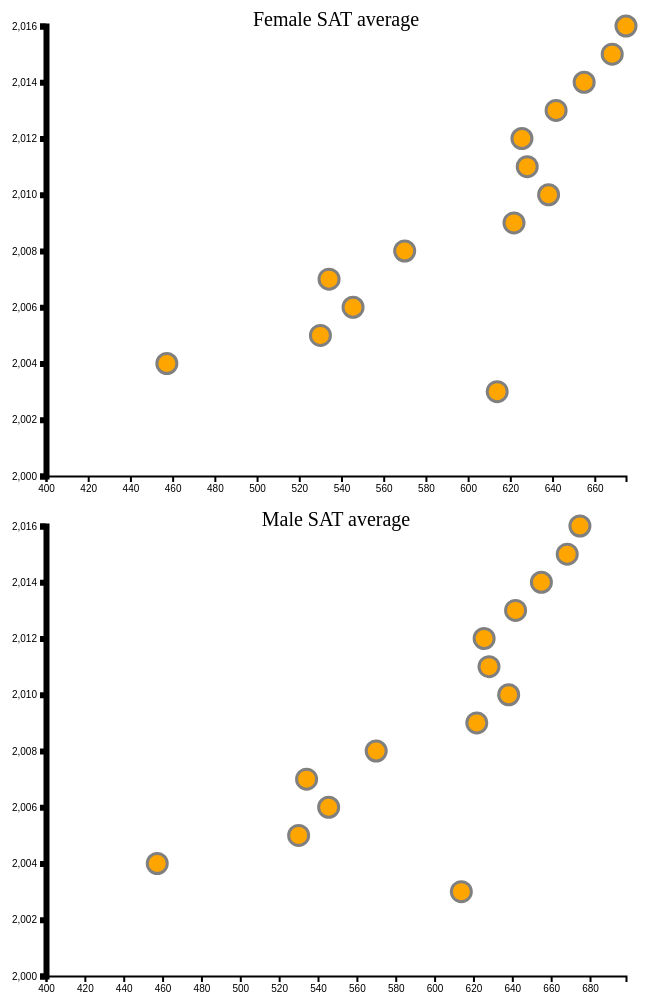
D3 v4 page, settled after 480 driven frames (8 s of simulated time); the page loaded 1 data file(s).



  d3.select("select").on("change", function () { 
    selected = this.value;
    d3.select(".alt-view").remove();
    if(selected == "Male"){males()}
    else if(selected == "Female"){females()}
    else if(selected == "both"){both()}
 });

  function males(){
    d3.selectAll("svg").remove();
    d3.csv("SAT_Avg.csv",function(data){

      data.forEach(function(d){
        d.x=parseFloat(d["Enroll, Male: Avg. SAT Math Score (Enrl M)"] );
        d.y= parseFloat(d["school year"]);
        console.log(data);


      });



      var margin = {top:20, bottom:30 , left:60 , right:60};
      var width= 700- margin.left - margin.right;
      var height = 500 - margin.bottom- margin.top;



      var x= d3.scaleLinear().range([0,width]);
      var y = d3.scaleLinear().range([height,0]);



      x.domain([400, d3.max(data,function(d)  {return d["Enroll, Male: Avg. SAT Math Score (Enrl M)"]})]);
      y.domain([2000,d3.max(data,function(d) {return d["school year"]})]);



      var svg = d3.select("#barchart")
              .append("svg")
              .attr("height",height + margin.top + margin.bottom)
              .attr("width", width + margin.left + margin.right)
              .append("g")
              .attr("transform","translate(" + margin.left + "," + margin.top + ")" );

              svg.selectAll("circle")
                    .data(data)
                    .enter()
                    .append("circle")
                    .attr("r",10)
                    .style("fill","orange")
                    .attr("stroke","gray")
                    .attr("id", function(d){return ("bar2-"+(Math.round(d.y)).toString());})
                    .attr("stroke-width",3)
                    .attr("cx", function(d){return x(d["Enroll, Female: Avg. SAT Math Score (Enrl F)"]);})
                    .attr("cy",function(d){return y(d["school year"]);})
                    .attr("x_val",function(d){ return d.x;})
                    .attr("y_val",function(d){ return d.y;})
                    //.selectAll("circle")
                    .on("click",function(d,i){

                // Here I am plotting the values of the x and y axis on the paragraph using the barchartLabel , which is my div id
                // I have used ID to plot the dataset on the paragraph tags
                    d3.select("#barchartLabel #t-datapoint").remove();
                    d3.select("#barchartLabel")
                      .append("text")
                      .style("font-size","20px")
                      .attr("id","t-datapoint")
                      .text("["+d.x+","+d.y+"]");

                    })


                    .on("mouseover", function(g,f){
                     d3.select(this)
                     .transition()
                     .duration(100)
                     .attr("r", 15)
                     .style("fill", "red")

                     d3.select("#bar1-"+(Math.round(g.y)).toString())
                     .transition()
                     .duration(100)
                     .attr("r",15)
                     .style("fill", "red")
                //     .style("fill", "lightorange")
                     tooltip.style("display", null)

                     d3.select(".tooltip1").style("display",null);
                  //   d3.select("#bar1-"+(Math.round(g.y)).toString()).attr("fill","red");   // Change color of the bar in chart 1 when mouse is hovered over it
                  //   d3.select("#bar2-"+(Math.round(g.y)).toString()).attr("fill","red");



                     ;})

                     .on("mousemove", function(d,i) {
                       var xPosition = d3.mouse(this)[0] - 35;
                       var yPosition = d3.mouse(this)[1] - 55;
                       tooltip.attr("transform", "translate(" + (xPosition) + "," + yPosition + ")");
                       var text1 = "X: "+d.x.toFixed(2);
                       var text2 = "Y: "+d.y;
                       tooltip.select("#text1").attr("x",((text2.length*6)/2 - (text1.length*1.5))).text(text1);
                       tooltip.select("#text2").attr("x",((text2.length*6)/2 + 10 - ((text2.length*6) - (text2.length*6)/2)));
                       tooltip.select("#text2").text(text2);
                       //tooltip.select("rect").attr("width",(text2.length*8));

                       var bar1 = d3.select("#bar1-"+(Math.round(d.y)).toString())
                       bar1_cx = bar1.attr("cx")
                       bar1_cy = bar1.attr("cy")
                       bar1_x = parseFloat(bar1.attr("x_val"))
                       bar1_y = parseFloat(bar1.attr("y_val"))
                       tooltip1 = d3.select(".tooltip1")
                       text1 = "X: "+bar1_x.toFixed(2);
                       text2 = "Y: "+bar1_y;
                       tooltip1.attr("transform", "translate(" + (parseFloat(bar1_cx)-10) + "," + (parseFloat(bar1_cy)+10) + ")");
                       tooltip1.select("#text1").attr("x",((text2.length*6)/2 - (text1.length*1.5))).text(text1);
                       tooltip1.select("#text2").attr("x",((text2.length*6)/2 + 10 - ((text2.length*6) - (text2.length*6)/2)));
                       tooltip1.select("#text2").text(text2);
                     })


                     .on("mouseout", function(c,f){
                     d3.select(this)
                      .transition()
                      .duration(100)
                      .attr("r",10)
                      .style("fill", "orange")

                      d3.select("#bar1-"+(Math.round(c.y)).toString())
                      .transition()
                      .duration(100)
                      .attr("r",10)
                      .style("fill", "orange")
              //       .style("fill", "orange")

                      d3.select("#barchart svg g #tooltip").remove();
                      tooltip.style("display", "none")
                      d3.select(".tooltip1").style("display","none")

                //      d3.select("#bar1-"+(Math.round(c.y)).toString()).attr("fill","orange");   // Change color of the bar back to original in chart 1  when mouse is hovered over out of it
                //      d3.select("#bar2-"+(Math.round(c.y)).toString()).attr("fill","orange");


                    });

                     var tooltip = svg.append("g")
                       .attr("class", "tooltip2")
                       .style("display", "none");

                     tooltip.append("rect")
                       .attr("width", 70)
                       .attr("height", 40)
                       .attr("fill", "black")
                       .style("opacity", 1.0)
                       .attr("rx",15)
                       .attr("ry", 15);

                     tooltip.append("text")
                       .attr("dy", "1.2em")
                       .attr("id", "text1")
                       .attr('style','fill:White')
                       .attr("font-size", "12px")
                       .attr("font-weight", "bold");

                     tooltip.append("text")
                       .attr("dy", "2.5em")
                       .attr("id", "text2")
                       .attr('style','fill:White')
                       .attr("font-size", "12px")
                       .attr("font-weight", "bold");






                    /*
                    data.sort(function(a,b){
                      return d3.ascending(a.x,b.y);
                    });

                    var valueline = d3.line()
                        .x(function(d){return x(d["Enroll, Female: Avg. SAT Math Score (Enrl F)"]);})
                        .y(function(d){return y(d["school year"]);})
                        .curve(d3.curveLinear);



                        svg.append("g")
                           .append("path")
                           .data([data])
                           .attr("class", "line")
                           .attr("d", valueline)
                           .attr("fill", "none")
                           .attr("stroke-width",6)
                           .attr("stroke", "lightorange");
                           */

                    svg.append("g")
                      .attr("transform","translate(0,"+height+")")
                      .call(d3.axisBottom(x))
                      .attr("stroke-width",2);

                    svg.append("g")
                      .call(d3.axisLeft(y))
                      .attr("stroke-width",6)

                      svg.append("text")
                         .attr("x",(width /2))
                         .attr("y",0 - (margin-top /2))
                         .attr("text-anchor","middle")
                         .style("font-size","20px")
                         .text("Male SAT average");



    });
  };

  function females(){
    d3.selectAll("svg").remove();
    d3.csv("SAT_Avg.csv",function(data){

      data.forEach(function(d){
        d.x=parseFloat(d["Enroll, Female: Avg. SAT Math Score (Enrl F)"] );
        d.y= parseFloat(d["school year"]);
        console.log(data);


      });



      var margin = {top:20, bottom:30 , left:60 , right:60};
      var width= 700- margin.left - margin.right;
      var height = 500 - margin.bottom- margin.top;



      var x= d3.scaleLinear().range([0,width]);
      var y = d3.scaleLinear().range([height,0]);



      x.domain([400, d3.max(data,function(d)  {return d["Enroll, Female: Avg. SAT Math Score (Enrl F)"]})]);
      y.domain([2000,d3.max(data,function(d) {return d["school year"]})]);



      var svg = d3.select("#barchart")
              .append("svg")
              .attr("height",height + margin.top + margin.bottom)
              .attr("width", width + margin.left + margin.right)
              .append("g")
              .attr("transform","translate(" + margin.left + "," + margin.top + ")" );

              svg.selectAll("circle")
                    .data(data)
                    .enter()
                    .append("circle")
                    .attr("r",10)
                    .style("fill","orange")
                    .attr("id", function(d){return ("bar1-"+(Math.round(d.y)).toString());})
                    .attr("stroke","gray")
                    .attr("stroke-width",3)
                    .attr("cx", function(d){return x(d["Enroll, Female: Avg. SAT Math Score (Enrl F)"]);})
                    .attr("cy",function(d){return y(d["school year"]);})
                    .attr("x_val",function(d){ return d.x;})
                    .attr("y_val",function(d){return d.y;})
                    //.selectAll("circle")
                    .on("click",function(d,i){

                // Here I am plotting the values of the x and y axis on the paragraph using the barchartLabel , which is my div id
                // I have used ID to plot the dataset on the paragraph tags
                    d3.select("#barchartLabel #t-datapoint").remove();
                    d3.select("#barchartLabel")
                      .append("text")
                      .style("font-size","20px")
                      .attr("id","t-datapoint")
                      .text("["+d.x+","+d.y+"]");

                    })


                    .on("mouseover", function(g,f){
                     d3.select(this)
                     .transition()
                     .duration(100)
                     .attr("r", 15)
                     .style("fill","red")

                     d3.select("#bar2-"+(Math.round(g.y)).toString())
                     .transition()
                     .duration(100)
                     .attr("r", 15)
                     .style("fill", "red")

                     tooltip.style("display", null);

                     d3.select(".tooltip2").style("display",null);

                     //d3.select("#bar1-"+(Math.round(g.y)).toString()).attr("fill","red");   // Change color of the bar in chart 1 when mouse is hovered over it
                     //d3.select("#bar2-"+(Math.round(g.y)).toString()).attr("fill","red");







                     ;})

                     .on("mousemove", function(d,i) {
                       var xPosition = d3.mouse(this)[0] - 35;
                       var yPosition = d3.mouse(this)[1] - 55;
                       tooltip.attr("transform", "translate(" + (parseFloat(d3.select(this).attr("cx"))-10) + "," + (parseFloat(d3.select(this).attr("cy"))+10) + ")");
                       var text1 = "X: "+d.x.toFixed(2);
                       var text2 = "Y: "+d.y;
                       tooltip.select("#text1").attr("x",((text2.length*6)/2 - (text1.length*1.5))).text(text1);
                       tooltip.select("#text2").attr("x",((text2.length*6)/2 + 10 - ((text2.length*6) - (text2.length*6)/2)));
                       tooltip.select("#text2").text(text2);

                       var bar2 = d3.select("#bar2-"+(Math.round(d.y)).toString())
                       bar2_cx = bar2.attr("cx")
                       bar2_cy = bar2.attr("cy")
                       bar2_x = parseFloat(bar2.attr("x_val"))
                       bar2_y = parseFloat(bar2.attr("y_val"))
                       tooltip2 = d3.select(".tooltip2")
                       text1 = "X: "+bar2_x.toFixed(2);
                       text2 = "Y: "+bar2_y;
                       tooltip2.attr("transform", "translate(" + (parseFloat(bar2_cx)-10) + "," + (parseFloat(bar2_cy)+10) + ")");
                       tooltip2.select("#text1").attr("x",((text2.length*6)/2 - (text1.length*1.5))).text(text1);
                       tooltip2.select("#text2").attr("x",((text2.length*6)/2 + 10 - ((text2.length*6) - (text2.length*6)/2)));
                       tooltip2.select("#text2").text(text2);

                       //tooltip.select("rect").attr("width",(text2.length*8));
                     })


                     .on("mouseout", function(c,f){
                      d3.select(this)
                      .transition()
                      .duration(100)
                      .attr("r",10)
                     .style("fill", "orange")

                     d3.select("#bar2-"+(Math.round(c.y)).toString())
                     .transition()
                     .duration(100)
                     .attr("r",10)
                     .style("fill", "orange")

                      d3.select("#barchart svg g #tooltip").remove();
                //      d3.select("#bar1-"+(Math.round(c.y)).toString()).attr("fill","orange");   // Change color of the bar back to original in chart 1  when mouse is hovered over out of it
                //      d3.select("#bar2-"+(Math.round(c.y)).toString()).attr("fill","orange");
                      tooltip.style("display", "none");
                      d3.select(".tooltip2").style("display","none")

                    });

                     var tooltip = svg.append("g")
                       .attr("class", "tooltip1")
                       .style("display", "none");

                     tooltip.append("rect")
                       .attr("width", 70)
                       .attr("height", 40)
                       .attr("fill", "black")
                       .style("opacity", 1.0)
                       .attr("rx",15)
                       .attr("ry", 15);

                     tooltip.append("text")
                       .attr("dy", "1.2em")
                       .attr("id", "text1")
                       .attr('style','fill:White')
                       .attr("font-size", "12px")
                       .attr("font-weight", "bold");

                     tooltip.append("text")
                       .attr("dy", "2.5em")
                       .attr("id", "text2")
                       .attr('style','fill:White')
                       .attr("font-size", "12px")
                       .attr("font-weight", "bold");






                    /*
                    data.sort(function(a,b){
                      return d3.ascending(a.x,b.y);
                    });

                    var valueline = d3.line()
                        .x(function(d){return x(d["Enroll, Female: Avg. SAT Math Score (Enrl F)"]);})
                        .y(function(d){return y(d["school year"]);})
                        .curve(d3.curveLinear);



                        svg.append("g")
                           .append("path")
                           .data([data])
                           .attr("class", "line")
                           .attr("d", valueline)
                           .attr("fill", "none")
                           .attr("stroke-width",6)
                           .attr("stroke", "lightorange");
                           */

                    svg.append("g")
                      .attr("transform","translate(0,"+height+")")
                      .call(d3.axisBottom(x))
                      .attr("stroke-width",2);

                    svg.append("g")
                      .call(d3.axisLeft(y))
                      .attr("stroke-width",6)


                      svg.append("text")
                         .attr("x",(width /2))
                         .attr("y",0 - (margin-top /2))
                         .attr("text-anchor","middle")
                         .style("font-size","20px")
                         .text("Female SAT average");

    });
  };

  function both(){
    d3.selectAll("svg").remove();
    d3.csv("SAT_Avg.csv",function(data){

      data.forEach(function(d){
        d.x=parseFloat(d["Enroll, Female: Avg. SAT Math Score (Enrl F)"] );
        d.y= parseFloat(d["school year"]);
        console.log(data);


      });



      var margin = {top:20, bottom:30 , left:60 , right:60};
      var width= 700- margin.left - margin.right;
      var height = 500 - margin.bottom- margin.top;



      var x= d3.scaleLinear().range([0,width]);
      var y = d3.scaleLinear().range([height,0]);



      x.domain([400, d3.max(data,function(d)  {return d["Enroll, Female: Avg. SAT Math Score (Enrl F)"]})]);
      y.domain([2000,d3.max(data,function(d) {return d["school year"]})]);



      var svg = d3.select("#barchart")
              .append("svg")
              .attr("height",height + margin.top + margin.bottom)
              .attr("width", width + margin.left + margin.right)
              .append("g")
              .attr("transform","translate(" + margin.left + "," + margin.top + ")" );

              svg.selectAll("circle")
                    .data(data)
                    .enter()
                    .append("circle")
                    .attr("r",10)
                    .style("fill","orange")
                    .attr("id", function(d){return ("bar1-"+(Math.round(d.y)).toString());})
                    .attr("stroke","gray")
                    .attr("stroke-width",3)
                    .attr("cx", function(d){return x(d["Enroll, Female: Avg. SAT Math Score (Enrl F)"]);})
                    .attr("cy",function(d){return y(d["school year"]);})
                    .attr("x_val",function(d){ return d.x;})
                    .attr("y_val",function(d){return d.y;})
                    //.selectAll("circle")
                    .on("click",function(d,i){

                // Here I am plotting the values of the x and y axis on the paragraph using the barchartLabel , which is my div id
                // I have used ID to plot the dataset on the paragraph tags
                    d3.select("#barchartLabel #t-datapoint").remove();
                    d3.select("#barchartLabel")
                      .append("text")
                      .style("font-size","20px")
                      .attr("id","t-datapoint")
                      .text("["+d.x+","+d.y+"]");

                    })


                    .on("mouseover", function(g,f){
                     d3.select(this)
                     .transition()
                     .duration(100)
                     .attr("r", 15)
                     .style("fill","red")

                     d3.select("#bar2-"+(Math.round(g.y)).toString())
                     .transition()
                     .duration(100)
                     .attr("r", 15)
                     .style("fill", "red")

                     tooltip.style("display", null);

                     d3.select(".tooltip2").style("display",null);

                     //d3.select("#bar1-"+(Math.round(g.y)).toString()).attr("fill","red");   // Change color of the bar in chart 1 when mouse is hovered over it
                     //d3.select("#bar2-"+(Math.round(g.y)).toString()).attr("fill","red");







                     ;})

                     .on("mousemove", function(d,i) {
                       var xPosition = d3.mouse(this)[0] - 35;
                       var yPosition = d3.mouse(this)[1] - 55;
                       tooltip.attr("transform", "translate(" + (parseFloat(d3.select(this).attr("cx"))-10) + "," + (parseFloat(d3.select(this).attr("cy"))+10) + ")");
                       var text1 = "X: "+d.x.toFixed(2);
                       var text2 = "Y: "+d.y;
                       tooltip.select("#text1").attr("x",((text2.length*6)/2 - (text1.length*1.5))).text(text1);
                       tooltip.select("#text2").attr("x",((text2.length*6)/2 + 10 - ((text2.length*6) - (text2.length*6)/2)));
                       tooltip.select("#text2").text(text2);

                       var bar2 = d3.select("#bar2-"+(Math.round(d.y)).toString())
                       bar2_cx = bar2.attr("cx")
                       bar2_cy = bar2.attr("cy")
                       bar2_x = parseFloat(bar2.attr("x_val"))
                       bar2_y = parseFloat(bar2.attr("y_val"))
                       tooltip2 = d3.select(".tooltip2")
                       text1 = "X: "+bar2_x.toFixed(2);
                       text2 = "Y: "+bar2_y;
                       tooltip2.attr("transform", "translate(" + (parseFloat(bar2_cx)-10) + "," + (parseFloat(bar2_cy)+10) + ")");
                       tooltip2.select("#text1").attr("x",((text2.length*6)/2 - (text1.length*1.5))).text(text1);
                       tooltip2.select("#text2").attr("x",((text2.length*6)/2 + 10 - ((text2.length*6) - (text2.length*6)/2)));
                       tooltip2.select("#text2").text(text2);

                       //tooltip.select("rect").attr("width",(text2.length*8));
                     })


                     .on("mouseout", function(c,f){
                      d3.select(this)
                      .transition()
                      .duration(100)
                      .attr("r",10)
                     .style("fill", "orange")

                     d3.select("#bar2-"+(Math.round(c.y)).toString())
                     .transition()
                     .duration(100)
                     .attr("r",10)
                     .style("fill", "orange")

                      d3.select("#barchart svg g #tooltip").remove();
                //      d3.select("#bar1-"+(Math.round(c.y)).toString()).attr("fill","orange");   // Change color of the bar back to original in chart 1  when mouse is hovered over out of it
                //      d3.select("#bar2-"+(Math.round(c.y)).toString()).attr("fill","orange");
                      tooltip.style("display", "none");
                      d3.select(".tooltip2").style("display","none")

                    });

                     var tooltip = svg.append("g")
                       .attr("class", "tooltip1")
                       .style("display", "none");

                     tooltip.append("rect")
                       .attr("width", 70)
                       .attr("height", 40)
                       .attr("fill", "black")
                       .style("opacity", 1.0)
                       .attr("rx",15)
                       .attr("ry", 15);

                     tooltip.append("text")
                       .attr("dy", "1.2em")
                       .attr("id", "text1")
                       .attr('style','fill:White')
                       .attr("font-size", "12px")
                       .attr("font-weight", "bold");

                     tooltip.append("text")
                       .attr("dy", "2.5em")
                       .attr("id", "text2")
                       .attr('style','fill:White')
                       .attr("font-size", "12px")
                       .attr("font-weight", "bold");






                    /*
                    data.sort(function(a,b){
                      return d3.ascending(a.x,b.y);
                    });

                    var valueline = d3.line()
                        .x(function(d){return x(d["Enroll, Female: Avg. SAT Math Score (Enrl F)"]);})
                        .y(function(d){return y(d["school year"]);})
                        .curve(d3.curveLinear);



                        svg.append("g")
                           .append("path")
                           .data([data])
                           .attr("class", "line")
                           .attr("d", valueline)
                           .attr("fill", "none")
                           .attr("stroke-width",6)
                           .attr("stroke", "lightorange");
                           */

                    svg.append("g")
                      .attr("transform","translate(0,"+height+")")
                      .call(d3.axisBottom(x))
                      .attr("stroke-width",2);

                    svg.append("g")
                      .call(d3.axisLeft(y))
                      .attr("stroke-width",6)


                      svg.append("text")
                         .attr("x",(width /2))
                         .attr("y",0 - (margin-top /2))
                         .attr("text-anchor","middle")
                         .style("font-size","20px")
                         .text("Female SAT average");

    });

  //Second Scatter plot showing the average SAT score for the admissions in the undergraduate degrees over the years

    d3.csv("SAT_Avg.csv",function(data){

      data.forEach(function(d){
        d.x=parseFloat(d["Enroll, Male: Avg. SAT Math Score (Enrl M)"] );
        d.y= parseFloat(d["school year"]);
        console.log(data);


      });



      var margin = {top:20, bottom:30 , left:60 , right:60};
      var width= 700- margin.left - margin.right;
      var height = 500 - margin.bottom- margin.top;



      var x= d3.scaleLinear().range([0,width]);
      var y = d3.scaleLinear().range([height,0]);



      x.domain([400, d3.max(data,function(d)  {return d["Enroll, Male: Avg. SAT Math Score (Enrl M)"]})]);
      y.domain([2000,d3.max(data,function(d) {return d["school year"]})]);



      var svg = d3.select("#barchart")
              .append("svg")
              .attr("height",height + margin.top + margin.bottom)
              .attr("width", width + margin.left + margin.right)
              .append("g")
              .attr("transform","translate(" + margin.left + "," + margin.top + ")" );

              svg.selectAll("circle")
                    .data(data)
                    .enter()
                    .append("circle")
                    .attr("r",10)
                    .style("fill","orange")
                    .attr("stroke","gray")
                    .attr("id", function(d){return ("bar2-"+(Math.round(d.y)).toString());})
                    .attr("stroke-width",3)
                    .attr("cx", function(d){return x(d["Enroll, Female: Avg. SAT Math Score (Enrl F)"]);})
                    .attr("cy",function(d){return y(d["school year"]);})
                    .attr("x_val",function(d){ return d.x;})
                    .attr("y_val",function(d){ return d.y;})
                    //.selectAll("circle")
                    .on("click",function(d,i){

                // Here I am plotting the values of the x and y axis on the paragraph using the barchartLabel , which is my div id
                // I have used ID to plot the dataset on the paragraph tags
                    d3.select("#barchartLabel #t-datapoint").remove();
                    d3.select("#barchartLabel")
                      .append("text")
                      .style("font-size","20px")
                      .attr("id","t-datapoint")
                      .text("["+d.x+","+d.y+"]");

                    })


                    .on("mouseover", function(g,f){
                     d3.select(this)
                     .transition()
                     .duration(100)
                     .attr("r", 15)
                     .style("fill", "red")

                     d3.select("#bar1-"+(Math.round(g.y)).toString())
                     .transition()
                     .duration(100)
                     .attr("r",15)
                     .style("fill", "red")
                //     .style("fill", "lightorange")
                     tooltip.style("display", null)

                     d3.select(".tooltip1").style("display",null);
                  //   d3.select("#bar1-"+(Math.round(g.y)).toString()).attr("fill","red");   // Change color of the bar in chart 1 when mouse is hovered over it
                  //   d3.select("#bar2-"+(Math.round(g.y)).toString()).attr("fill","red");



                     ;})

                     .on("mousemove", function(d,i) {
                       var xPosition = d3.mouse(this)[0] - 35;
                       var yPosition = d3.mouse(this)[1] - 55;
                       tooltip.attr("transform", "translate(" + (xPosition) + "," + yPosition + ")");
                       var text1 = "X: "+d.x.toFixed(2);
                       var text2 = "Y: "+d.y;
                       tooltip.select("#text1").attr("x",((text2.length*6)/2 - (text1.length*1.5))).text(text1);
                       tooltip.select("#text2").attr("x",((text2.length*6)/2 + 10 - ((text2.length*6) - (text2.length*6)/2)));
                       tooltip.select("#text2").text(text2);
                       //tooltip.select("rect").attr("width",(text2.length*8));

                       var bar1 = d3.select("#bar1-"+(Math.round(d.y)).toString())
                       bar1_cx = bar1.attr("cx")
                       bar1_cy = bar1.attr("cy")
                       bar1_x = parseFloat(bar1.attr("x_val"))
                       bar1_y = parseFloat(bar1.attr("y_val"))
                       tooltip1 = d3.select(".tooltip1")
                       text1 = "X: "+bar1_x.toFixed(2);
                       text2 = "Y: "+bar1_y;
                       tooltip1.attr("transform", "translate(" + (parseFloat(bar1_cx)-10) + "," + (parseFloat(bar1_cy)+10) + ")");
                       tooltip1.select("#text1").attr("x",((text2.length*6)/2 - (text1.length*1.5))).text(text1);
                       tooltip1.select("#text2").attr("x",((text2.length*6)/2 + 10 - ((text2.length*6) - (text2.length*6)/2)));
                       tooltip1.select("#text2").text(text2);
                     })


                     .on("mouseout", function(c,f){
                     d3.select(this)
                      .transition()
                      .duration(100)
                      .attr("r",10)
                      .style("fill", "orange")

                      d3.select("#bar1-"+(Math.round(c.y)).toString())
                      .transition()
                      .duration(100)
                      .attr("r",10)
                      .style("fill", "orange")
              //       .style("fill", "orange")

                      d3.select("#barchart svg g #tooltip").remove();
                      tooltip.style("display", "none")
                      d3.select(".tooltip1").style("display","none")

                //      d3.select("#bar1-"+(Math.round(c.y)).toString()).attr("fill","orange");   // Change color of the bar back to original in chart 1  when mouse is hovered over out of it
                //      d3.select("#bar2-"+(Math.round(c.y)).toString()).attr("fill","orange");


                    });

                     var tooltip = svg.append("g")
                       .attr("class", "tooltip2")
                       .style("display", "none");

                     tooltip.append("rect")
                       .attr("width", 70)
                       .attr("height", 40)
                       .attr("fill", "black")
                       .style("opacity", 1.0)
                       .attr("rx",15)
                       .attr("ry", 15);

                     tooltip.append("text")
                       .attr("dy", "1.2em")
                       .attr("id", "text1")
                       .attr('style','fill:White')
                       .attr("font-size", "12px")
                       .attr("font-weight", "bold");

                     tooltip.append("text")
                       .attr("dy", "2.5em")
                       .attr("id", "text2")
                       .attr('style','fill:White')
                       .attr("font-size", "12px")
                       .attr("font-weight", "bold");






                    /*
                    data.sort(function(a,b){
                      return d3.ascending(a.x,b.y);
                    });

                    var valueline = d3.line()
                        .x(function(d){return x(d["Enroll, Female: Avg. SAT Math Score (Enrl F)"]);})
                        .y(function(d){return y(d["school year"]);})
                        .curve(d3.curveLinear);



                        svg.append("g")
                           .append("path")
                           .data([data])
                           .attr("class", "line")
                           .attr("d", valueline)
                           .attr("fill", "none")
                           .attr("stroke-width",6)
                           .attr("stroke", "lightorange");
                           */

                    svg.append("g")
                      .attr("transform","translate(0,"+height+")")
                      .call(d3.axisBottom(x))
                      .attr("stroke-width",2);

                    svg.append("g")
                      .call(d3.axisLeft(y))
                      .attr("stroke-width",6)

                      svg.append("text")
                         .attr("x",(width /2))
                         .attr("y",0 - (margin-top /2))
                         .attr("text-anchor","middle")
                         .style("font-size","20px")
                         .text("Male SAT average");



    });
}

d3.csv("SAT_Avg.csv",function(data){

      data.forEach(function(d){
        d.x=parseFloat(d["Enroll, Female: Avg. SAT Math Score (Enrl F)"] );
        d.y= parseFloat(d["school year"]);
        console.log(data);


      });



      var margin = {top:20, bottom:30 , left:60 , right:60};
      var width= 700- margin.left - margin.right;
      var height = 500 - margin.bottom- margin.top;



      var x= d3.scaleLinear().range([0,width]);
      var y = d3.scaleLinear().range([height,0]);



      x.domain([400, d3.max(data,function(d)  {return d["Enroll, Female: Avg. SAT Math Score (Enrl F)"]})]);
      y.domain([2000,d3.max(data,function(d) {return d["school year"]})]);



      var svg = d3.select("#barchart")
              .append("svg")
              .attr("height",height + margin.top + margin.bottom)
              .attr("width", width + margin.left + margin.right)
              .append("g")
              .attr("transform","translate(" + margin.left + "," + margin.top + ")" );

              svg.selectAll("circle")
                    .data(data)
                    .enter()
                    .append("circle")
                    .attr("r",10)
                    .style("fill","orange")
                    .attr("id", function(d){return ("bar1-"+(Math.round(d.y)).toString());})
                    .attr("stroke","gray")
                    .attr("stroke-width",3)
                    .attr("cx", function(d){return x(d["Enroll, Female: Avg. SAT Math Score (Enrl F)"]);})
                    .attr("cy",function(d){return y(d["school year"]);})
                    .attr("x_val",function(d){ return d.x;})
                    .attr("y_val",function(d){return d.y;})
                    //.selectAll("circle")
                    .on("click",function(d,i){

                // Here I am plotting the values of the x and y axis on the paragraph using the barchartLabel , which is my div id
                // I have used ID to plot the dataset on the paragraph tags
                    d3.select("#barchartLabel #t-datapoint").remove();
                    d3.select("#barchartLabel")
                      .append("text")
                      .style("font-size","20px")
                      .attr("id","t-datapoint")
                      .text("["+d.x+","+d.y+"]");

                    })


                    .on("mouseover", function(g,f){
                     d3.select(this)
                     .transition()
                     .duration(100)
                     .attr("r", 15)
                     .style("fill","red")

                     d3.select("#bar2-"+(Math.round(g.y)).toString())
                     .transition()
                     .duration(100)
                     .attr("r", 15)
                     .style("fill", "red")

                     tooltip.style("display", null);

                     d3.select(".tooltip2").style("display",null);

                     //d3.select("#bar1-"+(Math.round(g.y)).toString()).attr("fill","red");   // Change color of the bar in chart 1 when mouse is hovered over it
                     //d3.select("#bar2-"+(Math.round(g.y)).toString()).attr("fill","red");







                     ;})

                     .on("mousemove", function(d,i) {
                       var xPosition = d3.mouse(this)[0] - 35;
                       var yPosition = d3.mouse(this)[1] - 55;
                       tooltip.attr("transform", "translate(" + (parseFloat(d3.select(this).attr("cx"))-10) + "," + (parseFloat(d3.select(this).attr("cy"))+10) + ")");
                       var text1 = "X: "+d.x.toFixed(2);
                       var text2 = "Y: "+d.y;
                       tooltip.select("#text1").attr("x",((text2.length*6)/2 - (text1.length*1.5))).text(text1);
                       tooltip.select("#text2").attr("x",((text2.length*6)/2 + 10 - ((text2.length*6) - (text2.length*6)/2)));
                       tooltip.select("#text2").text(text2);

                       var bar2 = d3.select("#bar2-"+(Math.round(d.y)).toString())
                       bar2_cx = bar2.attr("cx")
                       bar2_cy = bar2.attr("cy")
                       bar2_x = parseFloat(bar2.attr("x_val"))
                       bar2_y = parseFloat(bar2.attr("y_val"))
                       tooltip2 = d3.select(".tooltip2")
                       text1 = "X: "+bar2_x.toFixed(2);
                       text2 = "Y: "+bar2_y;
                       tooltip2.attr("transform", "translate(" + (parseFloat(bar2_cx)-10) + "," + (parseFloat(bar2_cy)+10) + ")");
                       tooltip2.select("#text1").attr("x",((text2.length*6)/2 - (text1.length*1.5))).text(text1);
                       tooltip2.select("#text2").attr("x",((text2.length*6)/2 + 10 - ((text2.length*6) - (text2.length*6)/2)));
                       tooltip2.select("#text2").text(text2);

                       //tooltip.select("rect").attr("width",(text2.length*8));
                     })


                     .on("mouseout", function(c,f){
                      d3.select(this)
                      .transition()
                      .duration(100)
                      .attr("r",10)
                     .style("fill", "orange")

                     d3.select("#bar2-"+(Math.round(c.y)).toString())
                     .transition()
                     .duration(100)
                     .attr("r",10)
                     .style("fill", "orange")

                      d3.select("#barchart svg g #tooltip").remove();
                //      d3.select("#bar1-"+(Math.round(c.y)).toString()).attr("fill","orange");   // Change color of the bar back to original in chart 1  when mouse is hovered over out of it
                //      d3.select("#bar2-"+(Math.round(c.y)).toString()).attr("fill","orange");
                      tooltip.style("display", "none");
                      d3.select(".tooltip2").style("display","none")

                    });

                     var tooltip = svg.append("g")
                       .attr("class", "tooltip1")
                       .style("display", "none");

                     tooltip.append("rect")
                       .attr("width", 70)
                       .attr("height", 40)
                       .attr("fill", "black")
                       .style("opacity", 1.0)
                       .attr("rx",15)
                       .attr("ry", 15);

                     tooltip.append("text")
                       .attr("dy", "1.2em")
                       .attr("id", "text1")
                       .attr('style','fill:White')
                       .attr("font-size", "12px")
                       .attr("font-weight", "bold");

                     tooltip.append("text")
                       .attr("dy", "2.5em")
                       .attr("id", "text2")
                       .attr('style','fill:White')
                       .attr("font-size", "12px")
                       .attr("font-weight", "bold");






                    /*
                    data.sort(function(a,b){
                      return d3.ascending(a.x,b.y);
                    });

                    var valueline = d3.line()
                        .x(function(d){return x(d["Enroll, Female: Avg. SAT Math Score (Enrl F)"]);})
                        .y(function(d){return y(d["school year"]);})
                        .curve(d3.curveLinear);



                        svg.append("g")
                           .append("path")
                           .data([data])
                           .attr("class", "line")
                           .attr("d", valueline)
                           .attr("fill", "none")
                           .attr("stroke-width",6)
                           .attr("stroke", "lightorange");
                           */

                    svg.append("g")
                      .attr("transform","translate(0,"+height+")")
                      .call(d3.axisBottom(x))
                      .attr("stroke-width",2);

                    svg.append("g")
                      .call(d3.axisLeft(y))
                      .attr("stroke-width",6)


                      svg.append("text")
                         .attr("x",(width /2))
                         .attr("y",0 - (margin-top /2))
                         .attr("text-anchor","middle")
                         .style("font-size","20px")
                         .text("Female SAT average");

    });

  //Second Scatter plot showing the average SAT score for the admissions in the undergraduate degrees over the years

    d3.csv("SAT_Avg.csv",function(data){

      data.forEach(function(d){
        d.x=parseFloat(d["Enroll, Male: Avg. SAT Math Score (Enrl M)"] );
        d.y= parseFloat(d["school year"]);
        console.log(data);


      });



      var margin = {top:20, bottom:30 , left:60 , right:60};
      var width= 700- margin.left - margin.right;
      var height = 500 - margin.bottom- margin.top;



      var x= d3.scaleLinear().range([0,width]);
      var y = d3.scaleLinear().range([height,0]);



      x.domain([400, d3.max(data,function(d)  {return d["Enroll, Male: Avg. SAT Math Score (Enrl M)"]})]);
      y.domain([2000,d3.max(data,function(d) {return d["school year"]})]);



      var svg = d3.select("#barchart")
              .append("svg")
              .attr("height",height + margin.top + margin.bottom)
              .attr("width", width + margin.left + margin.right)
              .append("g")
              .attr("transform","translate(" + margin.left + "," + margin.top + ")" );

              svg.selectAll("circle")
                    .data(data)
                    .enter()
                    .append("circle")
                    .attr("r",10)
                    .style("fill","orange")
                    .attr("stroke","gray")
                    .attr("id", function(d){return ("bar2-"+(Math.round(d.y)).toString());})
                    .attr("stroke-width",3)
                    .attr("cx", function(d){return x(d["Enroll, Female: Avg. SAT Math Score (Enrl F)"]);})
                    .attr("cy",function(d){return y(d["school year"]);})
                    .attr("x_val",function(d){ return d.x;})
                    .attr("y_val",function(d){ return d.y;})
                    //.selectAll("circle")
                    .on("click",function(d,i){

                // Here I am plotting the values of the x and y axis on the paragraph using the barchartLabel , which is my div id
                // I have used ID to plot the dataset on the paragraph tags
                    d3.select("#barchartLabel #t-datapoint").remove();
                    d3.select("#barchartLabel")
                      .append("text")
                      .style("font-size","20px")
                      .attr("id","t-datapoint")
                      .text("["+d.x+","+d.y+"]");

                    })


                    .on("mouseover", function(g,f){
                     d3.select(this)
                     .transition()
                     .duration(100)
                     .attr("r", 15)
                     .style("fill", "red")

                     d3.select("#bar1-"+(Math.round(g.y)).toString())
                     .transition()
                     .duration(100)
                     .attr("r",15)
                     .style("fill", "red")
                //     .style("fill", "lightorange")
                     tooltip.style("display", null)

                     d3.select(".tooltip1").style("display",null);
                  //   d3.select("#bar1-"+(Math.round(g.y)).toString()).attr("fill","red");   // Change color of the bar in chart 1 when mouse is hovered over it
                  //   d3.select("#bar2-"+(Math.round(g.y)).toString()).attr("fill","red");



                     ;})

                     .on("mousemove", function(d,i) {
                       var xPosition = d3.mouse(this)[0] - 35;
                       var yPosition = d3.mouse(this)[1] - 55;
                       tooltip.attr("transform", "translate(" + (xPosition) + "," + yPosition + ")");
                       var text1 = "X: "+d.x.toFixed(2);
                       var text2 = "Y: "+d.y;
                       tooltip.select("#text1").attr("x",((text2.length*6)/2 - (text1.length*1.5))).text(text1);
                       tooltip.select("#text2").attr("x",((text2.length*6)/2 + 10 - ((text2.length*6) - (text2.length*6)/2)));
                       tooltip.select("#text2").text(text2);
                       //tooltip.select("rect").attr("width",(text2.length*8));

                       var bar1 = d3.select("#bar1-"+(Math.round(d.y)).toString())
                       bar1_cx = bar1.attr("cx")
                       bar1_cy = bar1.attr("cy")
                       bar1_x = parseFloat(bar1.attr("x_val"))
                       bar1_y = parseFloat(bar1.attr("y_val"))
                       tooltip1 = d3.select(".tooltip1")
                       text1 = "X: "+bar1_x.toFixed(2);
                       text2 = "Y: "+bar1_y;
                       tooltip1.attr("transform", "translate(" + (parseFloat(bar1_cx)-10) + "," + (parseFloat(bar1_cy)+10) + ")");
                       tooltip1.select("#text1").attr("x",((text2.length*6)/2 - (text1.length*1.5))).text(text1);
                       tooltip1.select("#text2").attr("x",((text2.length*6)/2 + 10 - ((text2.length*6) - (text2.length*6)/2)));
                       tooltip1.select("#text2").text(text2);
                     })


                     .on("mouseout", function(c,f){
                     d3.select(this)
                      .transition()
                      .duration(100)
                      .attr("r",10)
                      .style("fill", "orange")

                      d3.select("#bar1-"+(Math.round(c.y)).toString())
                      .transition()
                      .duration(100)
                      .attr("r",10)
                      .style("fill", "orange")
              //       .style("fill", "orange")

                      d3.select("#barchart svg g #tooltip").remove();
                      tooltip.style("display", "none")
                      d3.select(".tooltip1").style("display","none")

                //      d3.select("#bar1-"+(Math.round(c.y)).toString()).attr("fill","orange");   // Change color of the bar back to original in chart 1  when mouse is hovered over out of it
                //      d3.select("#bar2-"+(Math.round(c.y)).toString()).attr("fill","orange");


                    });

                     var tooltip = svg.append("g")
                       .attr("class", "tooltip2")
                       .style("display", "none");

                     tooltip.append("rect")
                       .attr("width", 70)
                       .attr("height", 40)
                       .attr("fill", "black")
                       .style("opacity", 1.0)
                       .attr("rx",15)
                       .attr("ry", 15);

                     tooltip.append("text")
                       .attr("dy", "1.2em")
                       .attr("id", "text1")
                       .attr('style','fill:White')
                       .attr("font-size", "12px")
                       .attr("font-weight", "bold");

                     tooltip.append("text")
                       .attr("dy", "2.5em")
                       .attr("id", "text2")
                       .attr('style','fill:White')
                       .attr("font-size", "12px")
                       .attr("font-weight", "bold");






                    /*
                    data.sort(function(a,b){
                      return d3.ascending(a.x,b.y);
                    });

                    var valueline = d3.line()
                        .x(function(d){return x(d["Enroll, Female: Avg. SAT Math Score (Enrl F)"]);})
                        .y(function(d){return y(d["school year"]);})
                        .curve(d3.curveLinear);



                        svg.append("g")
                           .append("path")
                           .data([data])
                           .attr("class", "line")
                           .attr("d", valueline)
                           .attr("fill", "none")
                           .attr("stroke-width",6)
                           .attr("stroke", "lightorange");
                           */

                    svg.append("g")
                      .attr("transform","translate(0,"+height+")")
                      .call(d3.axisBottom(x))
                      .attr("stroke-width",2);

                    svg.append("g")
                      .call(d3.axisLeft(y))
                      .attr("stroke-width",6)

                      svg.append("text")
                         .attr("x",(width /2))
                         .attr("y",0 - (margin-top /2))
                         .attr("text-anchor","middle")
                         .style("font-size","20px")
                         .text("Male SAT average");



    });



  

### data: SAT_Avg.csv
school year, Enroll, Female: Avg. ACT Math Score (Enr…, Enroll,Male:Avg.ACTMathScore(EnrlM), Enroll, Female: Avg. SAT Math Score (Enr…, Enroll, Male: Avg. SAT Math Score (Enrl …, Enroll, Female: Black/African American (…, Enroll, Male: Black/African American (En…, Enroll, Female: Hispanics of any race (E…, Enroll, Male: Hispanics of any race (Enr…
2003, NULL, NULL, 613.8, 630.8, 8, 33, 67, 288
2004, NULL, NULL, 457.3, 493.8, 28, 63, 61, 319
2005, 27, 25, 530, 550.6, 21, 67, 77, 353
2006, NULL, 25, 545.5, 566.1, 45, 106, 89, 345
2007, 27, 25, 534.1, 571.5, 38, 104, 82, 374
2008, 27, 28.67, 569.9, 595, 29, 87, 88, 414
2009, 26.3, 26.7, 621.7, 636.6, 43, 133, 135, 596
2010, 25.37, 26.18, 638.1, 653.6, 56, 200, 158, 746
2011, 26.26, 27.21, 628, 648.9, 88, 306, 198, 1059
2012, 26.51, 27.86, 625.5, 657.7, 94, 317, 252, 1149
2013, 26.66, 26.85, 641.7, 656.7, 74, 304, 298, 1389
2014, 26.95, 27.48, 655, 671, 108, 377, 334, 1501
2015, 27.23, 28.13, 668.3, 683.6, 93, 238, 301, 1153
2016, 29.23, 29.57, 674.8, 698.5, 41, 113, 189, 774